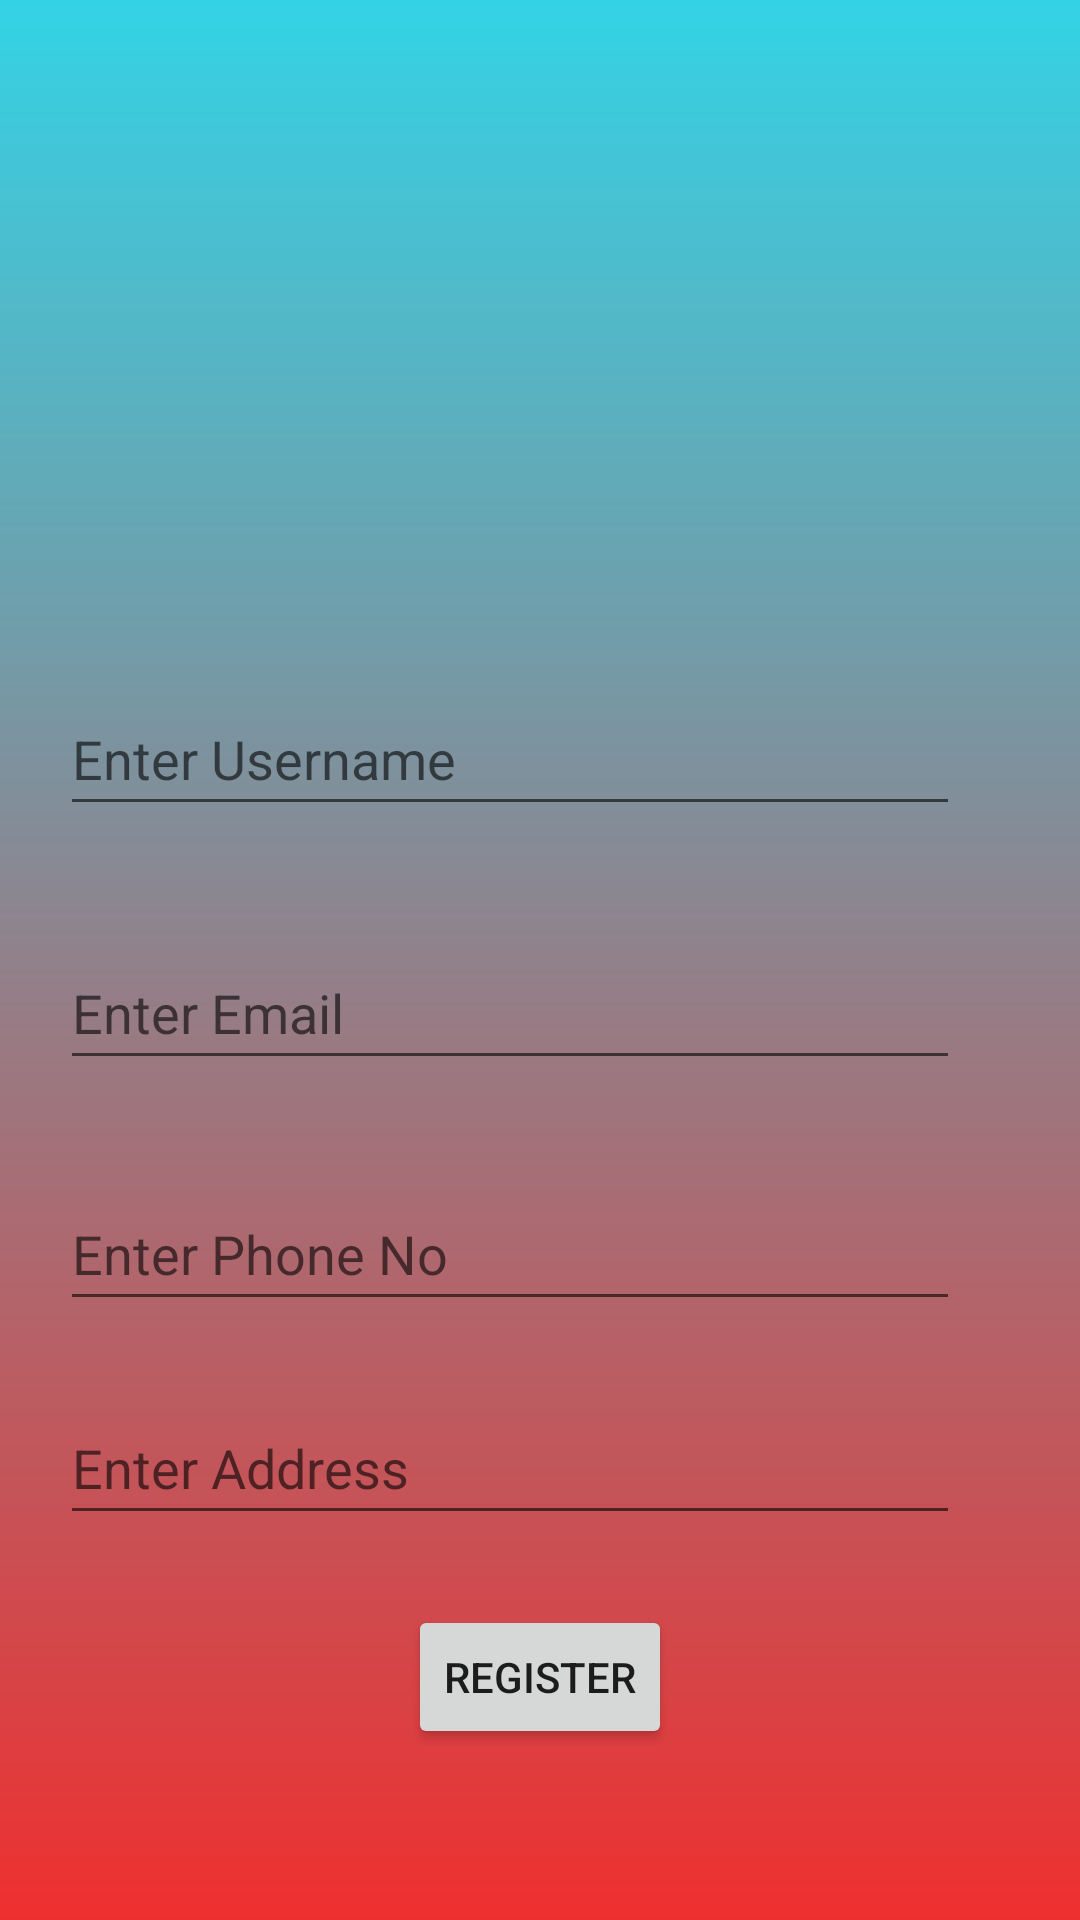

Android layout source for this screen:
<!-- AndroidManifest.xml: application theme Theme.MovieStore -->
<!-- res/layout/activity_registration.xml -->
<?xml version="1.0" encoding="utf-8"?>
<androidx.constraintlayout.widget.ConstraintLayout xmlns:android="http://schemas.android.com/apk/res/android"
    xmlns:app="http://schemas.android.com/apk/res-auto"
    xmlns:tools="http://schemas.android.com/tools"
    android:layout_width="match_parent"
    android:layout_height="match_parent"
    android:background="@drawable/registration_background"
    tools:context=".Registration">
    <EditText
        android:id="@+id/usernameReg"
        android:layout_width="match_parent"
        android:hint="Enter Username"
        android:inputType="textPersonName"
        android:layout_marginLeft="20dp"
        android:layout_marginRight="40dp"
        android:layout_height="48dp"
        app:layout_constraintBottom_toBottomOf="parent"
        app:layout_constraintTop_toTopOf="parent"
        app:layout_constraintVertical_bias="0.384"
        tools:layout_editor_absoluteX="33dp" />

    <EditText
        android:id="@+id/emailReg"
        android:layout_width="match_parent"
        android:hint="Enter Email"
        android:inputType="textEmailAddress"
        android:layout_marginLeft="20dp"
        android:layout_height="48dp"
        app:layout_constraintBottom_toBottomOf="parent"
        android:layout_marginRight="40dp"
        app:layout_constraintTop_toBottomOf="@+id/usernameReg"
        app:layout_constraintVertical_bias="0.116"
        tools:layout_editor_absoluteX="0dp" />

    <EditText
        android:id="@+id/phoneReg"
        android:layout_width="match_parent"
        android:layout_height="48dp"
        android:hint="Enter Phone No"
        android:inputType="phone"
        android:layout_marginLeft="20dp"
        android:layout_marginRight="40dp"
        app:layout_constraintBottom_toBottomOf="parent"
        app:layout_constraintTop_toBottomOf="@+id/emailReg"
        app:layout_constraintVertical_bias="0.14"
        tools:layout_editor_absoluteX="0dp" />

    <EditText
        android:id="@+id/addressReg"
        android:layout_width="match_parent"
        android:layout_height="48dp"
        android:hint="Enter Address"
        android:inputType="text"
        android:layout_marginLeft="20dp"
        android:layout_marginRight="40dp"
        app:layout_constraintBottom_toBottomOf="parent"
        app:layout_constraintTop_toBottomOf="@+id/phoneReg"
        app:layout_constraintVertical_bias="0.153"
        tools:layout_editor_absoluteX="16dp" />

    <Button
        android:id="@+id/registerBtn"
        android:layout_width="wrap_content"
        android:layout_height="wrap_content"
        android:text="Register"
        app:layout_constraintBottom_toBottomOf="parent"
        app:layout_constraintEnd_toEndOf="parent"
        app:layout_constraintStart_toStartOf="parent"
        app:layout_constraintTop_toBottomOf="@+id/addressReg"
        app:layout_constraintVertical_bias="0.29" />



</androidx.constraintlayout.widget.ConstraintLayout>
<!-- resources referenced by this layout -->
<resources>
  <!-- drawable registration_background (drawable) -->
  <?xml version="1.0" encoding="utf-8"?>
  <shape xmlns:android="http://schemas.android.com/apk/res/android">
  
      <gradient android:type="linear" android:angle="100"
          android:startColor="#33d3e6" android:endColor="#ef2f2f"></gradient>
  
  </shape>
  <style name="Theme.MovieStore" parent="Theme.MaterialComponents.DayNight.DarkActionBar">
          
          <item name="colorPrimary">@color/purple_500</item>
          <item name="colorPrimaryVariant">@color/purple_700</item>
          <item name="colorOnPrimary">@color/white</item>
          
          <item name="colorSecondary">@color/teal_200</item>
          <item name="colorSecondaryVariant">@color/teal_700</item>
          <item name="colorOnSecondary">@color/black</item>
          
          <item name="android:statusBarColor">?attr/colorPrimaryVariant</item>
          
      </style>
  <color name="purple_500">#FF6200EE</color>
  <color name="purple_700">#FF3700B3</color>
  <color name="white">#FFFFFFFF</color>
  <color name="teal_200">#FF03DAC5</color>
  <color name="teal_700">#FF018786</color>
  <color name="black">#FF000000</color>
</resources>
